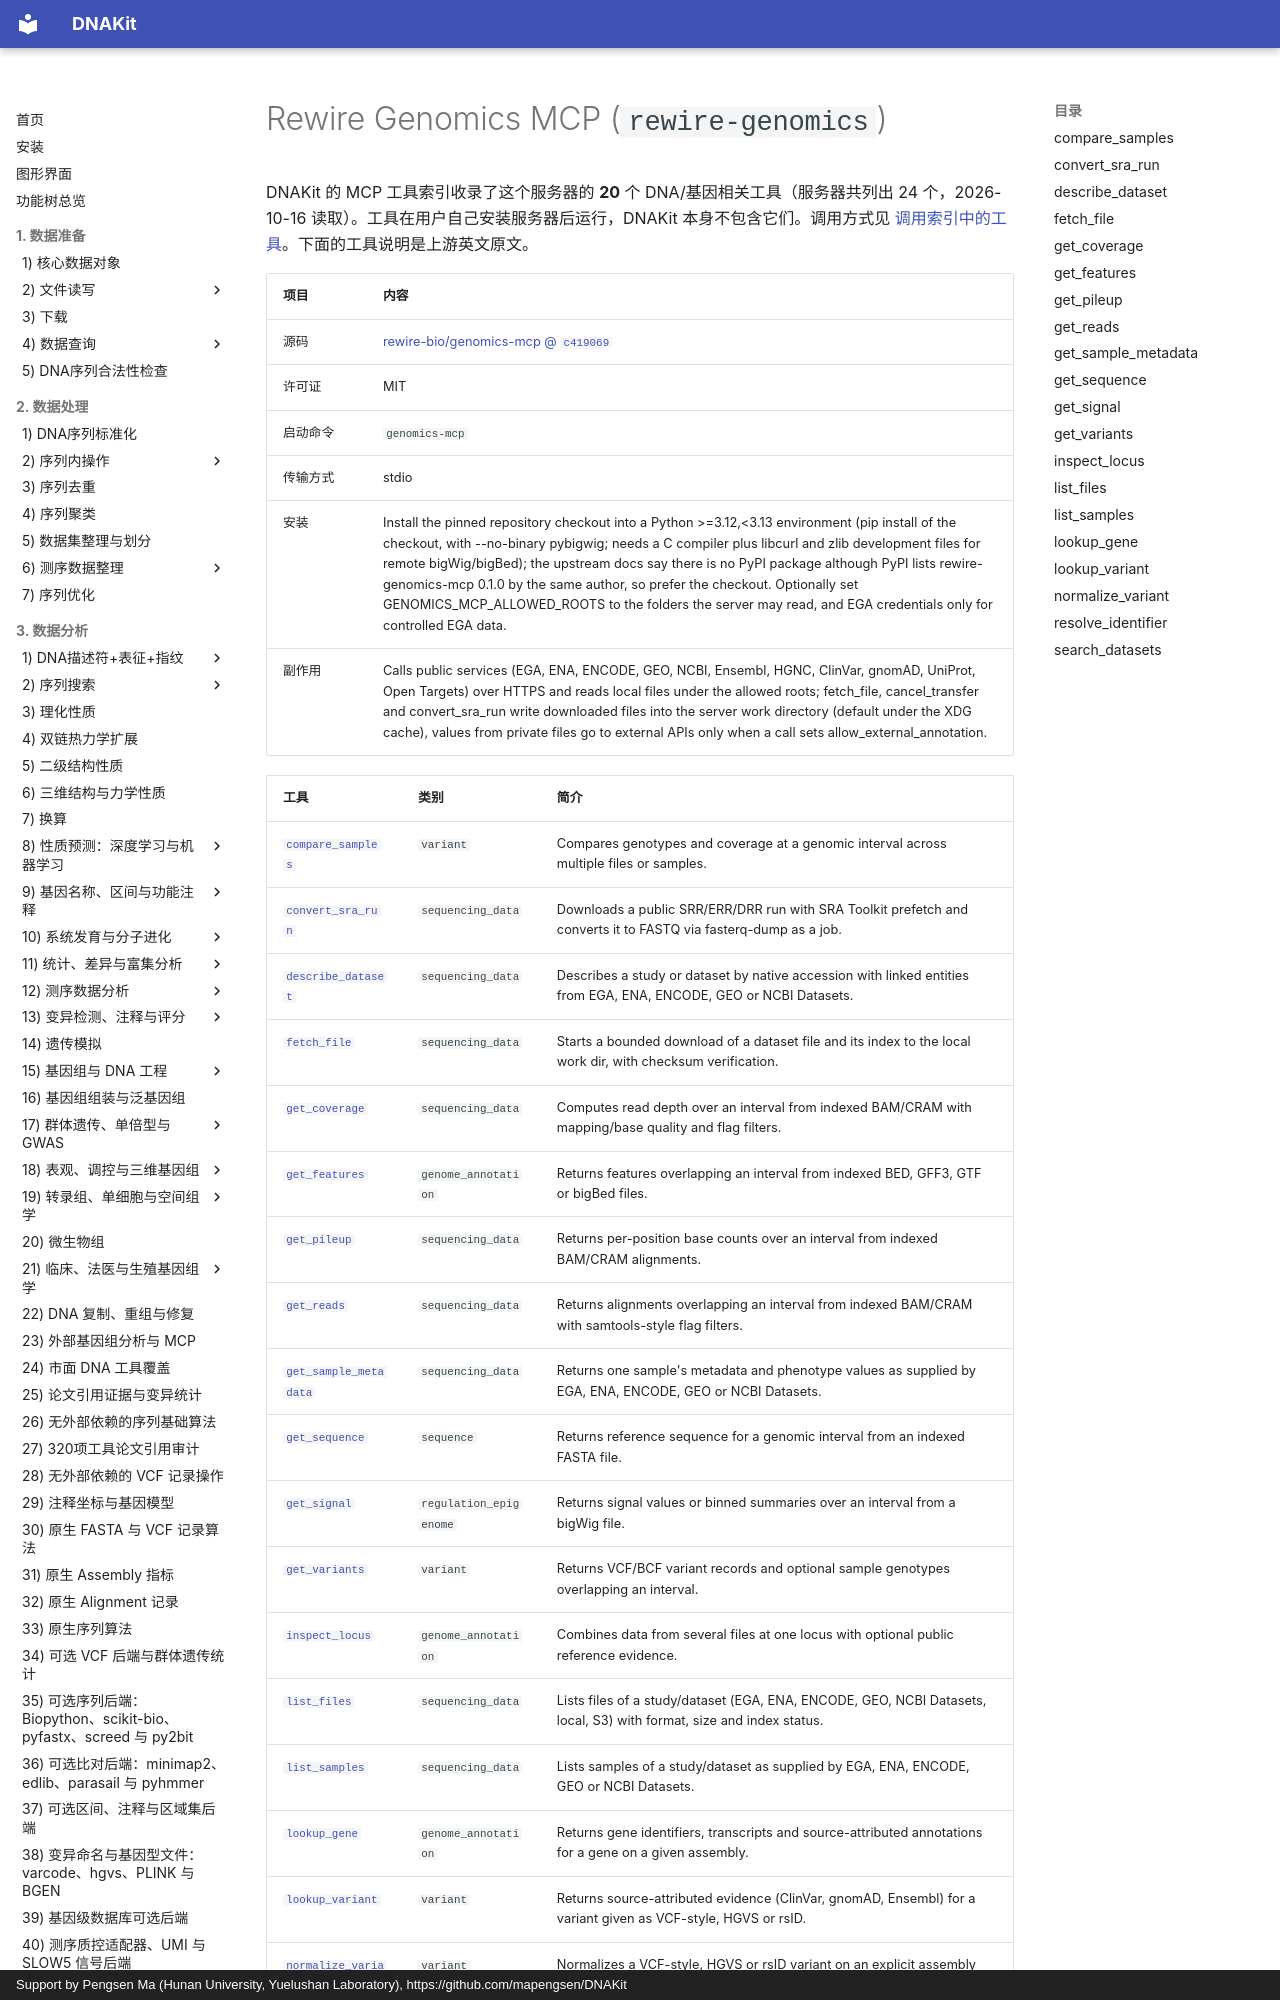

repository: mapengsen/DNAKit · page: llm_tools/mcp_tools/rewire-genomics/index.html · generator: mkdocs · copyright: Support by Pengsen Ma (Hunan University, Yuelushan Laboratory), https://github.com/mapengsen/DNAKit

# Rewire Genomics MCP (`rewire-genomics`)

DNAKit 的 MCP 工具索引收录了这个服务器的 **20** 个 DNA/基因相关工具（服务器共列出 24 个，2026-10-16 读取）。工具在用户自己安装服务器后运行，DNAKit 本身不包含它们。调用方式见 [调用索引中的工具](../../api/features/111_mcp_tool_index.md#4-calling-a-tool-that-was-found)。下面的工具说明是上游英文原文。

| 项目 | 内容 |
| --- | --- |
| 源码 | [rewire-bio/genomics-mcp @ `c419069`](https://github.com/rewire-bio/genomics-mcp/tree/c4190699201b8a2f447dc52075c5977d7b32e287) |
| 许可证 | MIT |
| 启动命令 | `genomics-mcp` |
| 传输方式 | stdio |
| 安装 | Install the pinned repository checkout into a Python &gt;=3.12,&lt;3.13 environment (pip install of the checkout, with --no-binary pybigwig; needs a C compiler plus libcurl and zlib development files for remote bigWig/bigBed); the upstream docs say there is no PyPI package although PyPI lists rewire-genomics-mcp 0.1.0 by the same author, so prefer the checkout. Optionally set GENOMICS_MCP_ALLOWED_ROOTS to the folders the server may read, and EGA credentials only for controlled EGA data. |
| 副作用 | Calls public services (EGA, ENA, ENCODE, GEO, NCBI, Ensembl, HGNC, ClinVar, gnomAD, UniProt, Open Targets) over HTTPS and reads local files under the allowed roots; fetch_file, cancel_transfer and convert_sra_run write downloaded files into the server work directory (default under the XDG cache), values from private files go to external APIs only when a call sets allow_external_annotation. |
